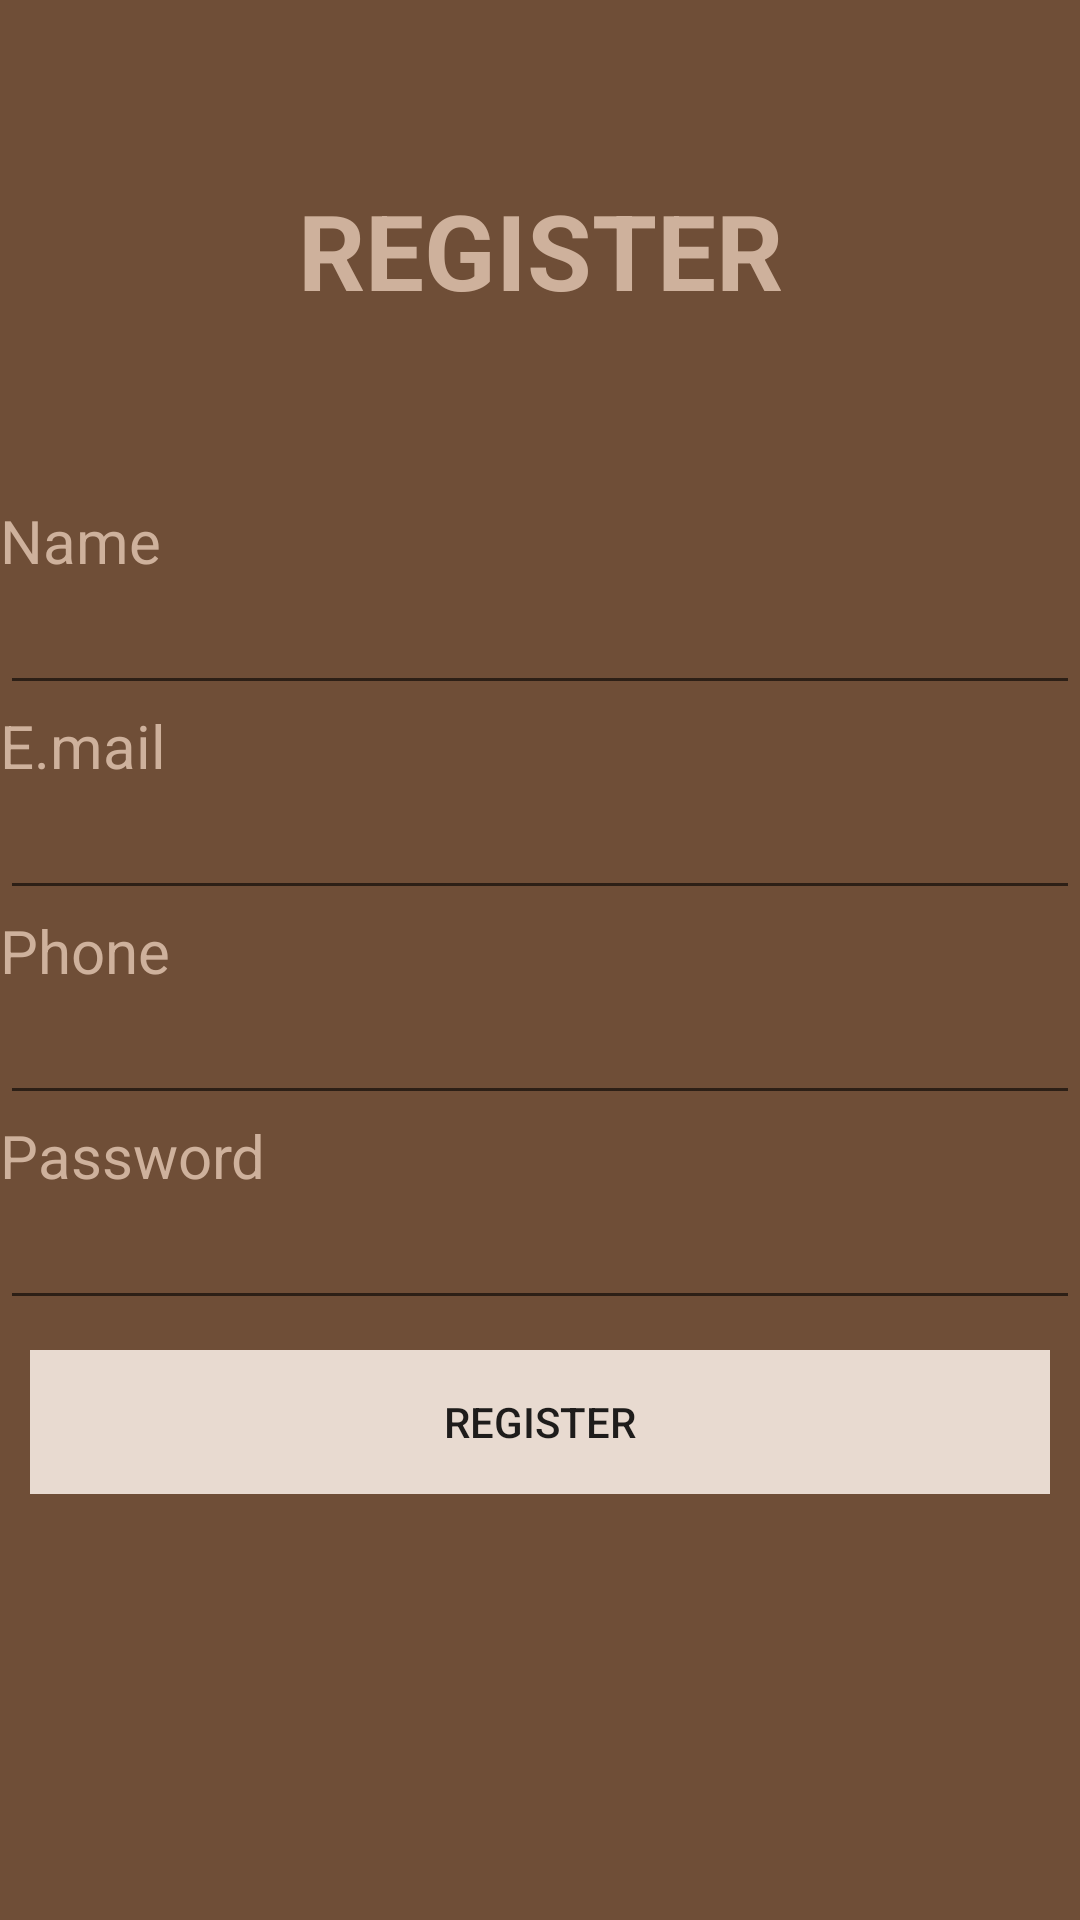

Android layout source for this screen:
<!-- AndroidManifest.xml: application theme AppTheme -->
<!-- res/layout/activity_register.xml -->
<?xml version="1.0" encoding="utf-8"?>
<LinearLayout xmlns:android="http://schemas.android.com/apk/res/android"
    android:layout_width="match_parent"
    android:layout_height="match_parent"
    android:orientation="vertical"
    android:background="@color/colorBackground">

    <TextView
        android:padding="60dp"
        android:layout_width="match_parent"
        android:layout_height="wrap_content"
        android:text="@string/app_title1"
        android:textAlignment="center"
        android:textAllCaps="true"
        android:textColor="@color/colorText"
        android:textSize="35dp"
        android:textStyle="bold" />
    <TextView

        android:layout_width="match_parent"
        android:layout_height="wrap_content"
        android:text="@string/register_name"
        android:textColor="@color/colorText"
        android:textSize="20dp" />

    <EditText
        android:id="@+id/name1"
        android:textColor="#ffff"
        android:layout_width="match_parent"
        android:layout_height="wrap_content" />


      <TextView
        android:layout_width="match_parent"
        android:layout_height="wrap_content"
        android:text="@string/register_email"
        android:textColor="@color/colorText"
        android:textSize="20dp" />

    <EditText
        android:id="@+id/email"
        android:textColor="#ffff"
        android:layout_width="match_parent"
        android:layout_height="wrap_content"
        />

    <TextView
        android:layout_width="match_parent"
        android:layout_height="wrap_content"
        android:text="@string/register_phone"
        android:textColor="@color/colorText"
        android:textSize="20dp" />

    <EditText
        android:id="@+id/phone"
        android:textColor="#ffff"
        android:layout_width="match_parent"
        android:layout_height="wrap_content"
        android:inputType="number"/>

    <TextView
        android:layout_width="match_parent"
        android:layout_height="wrap_content"
        android:text="@string/register_password"
        android:textColor="@color/colorText"
        android:textSize="20dp" />

    <EditText

        android:id="@+id/password1"
        android:textColor="#ffff"
        android:layout_width="match_parent"
        android:layout_height="wrap_content"
        android:inputType="textPassword"/>


    <LinearLayout
        android:layout_width="match_parent"
        android:layout_height="wrap_content"
        android:weightSum="2"
        android:orientation="horizontal"
        android:padding="10dp">

        <Button
            android:id="@+id/register_btn1"
            android:layout_width="match_parent"
            android:layout_height="wrap_content"
            android:layout_weight = "1"
            android:background="@color/colorAccent"
            android:text="@string/register_register_btn" />
    </LinearLayout>


</LinearLayout>
<!-- resources referenced by this layout -->
<resources>
  <color name="colorAccent">#e8dad0</color>
  <color name="colorBackground">#6f4e37</color>
  <color name="colorText">#ceb19c</color>
  <string name="app_title1">Register</string>
  <string name="register_email">E.mail</string>
  <string name="register_name">Name</string>
  <string name="register_password">Password</string>
  <string name="register_phone">Phone</string>
  <string name="register_register_btn">Register</string>
  <style name="AppTheme" parent="Theme.AppCompat.Light.DarkActionBar">
          
          <item name="colorPrimary">@color/colorPrimary</item>
          <item name="colorPrimaryDark">@color/colorPrimaryDark</item>
          <item name="colorAccent">@color/colorAccent</item>
  
  
      </style>
  <color name="colorPrimary">#008577</color>
  <color name="colorPrimaryDark">#00574B</color>
</resources>
